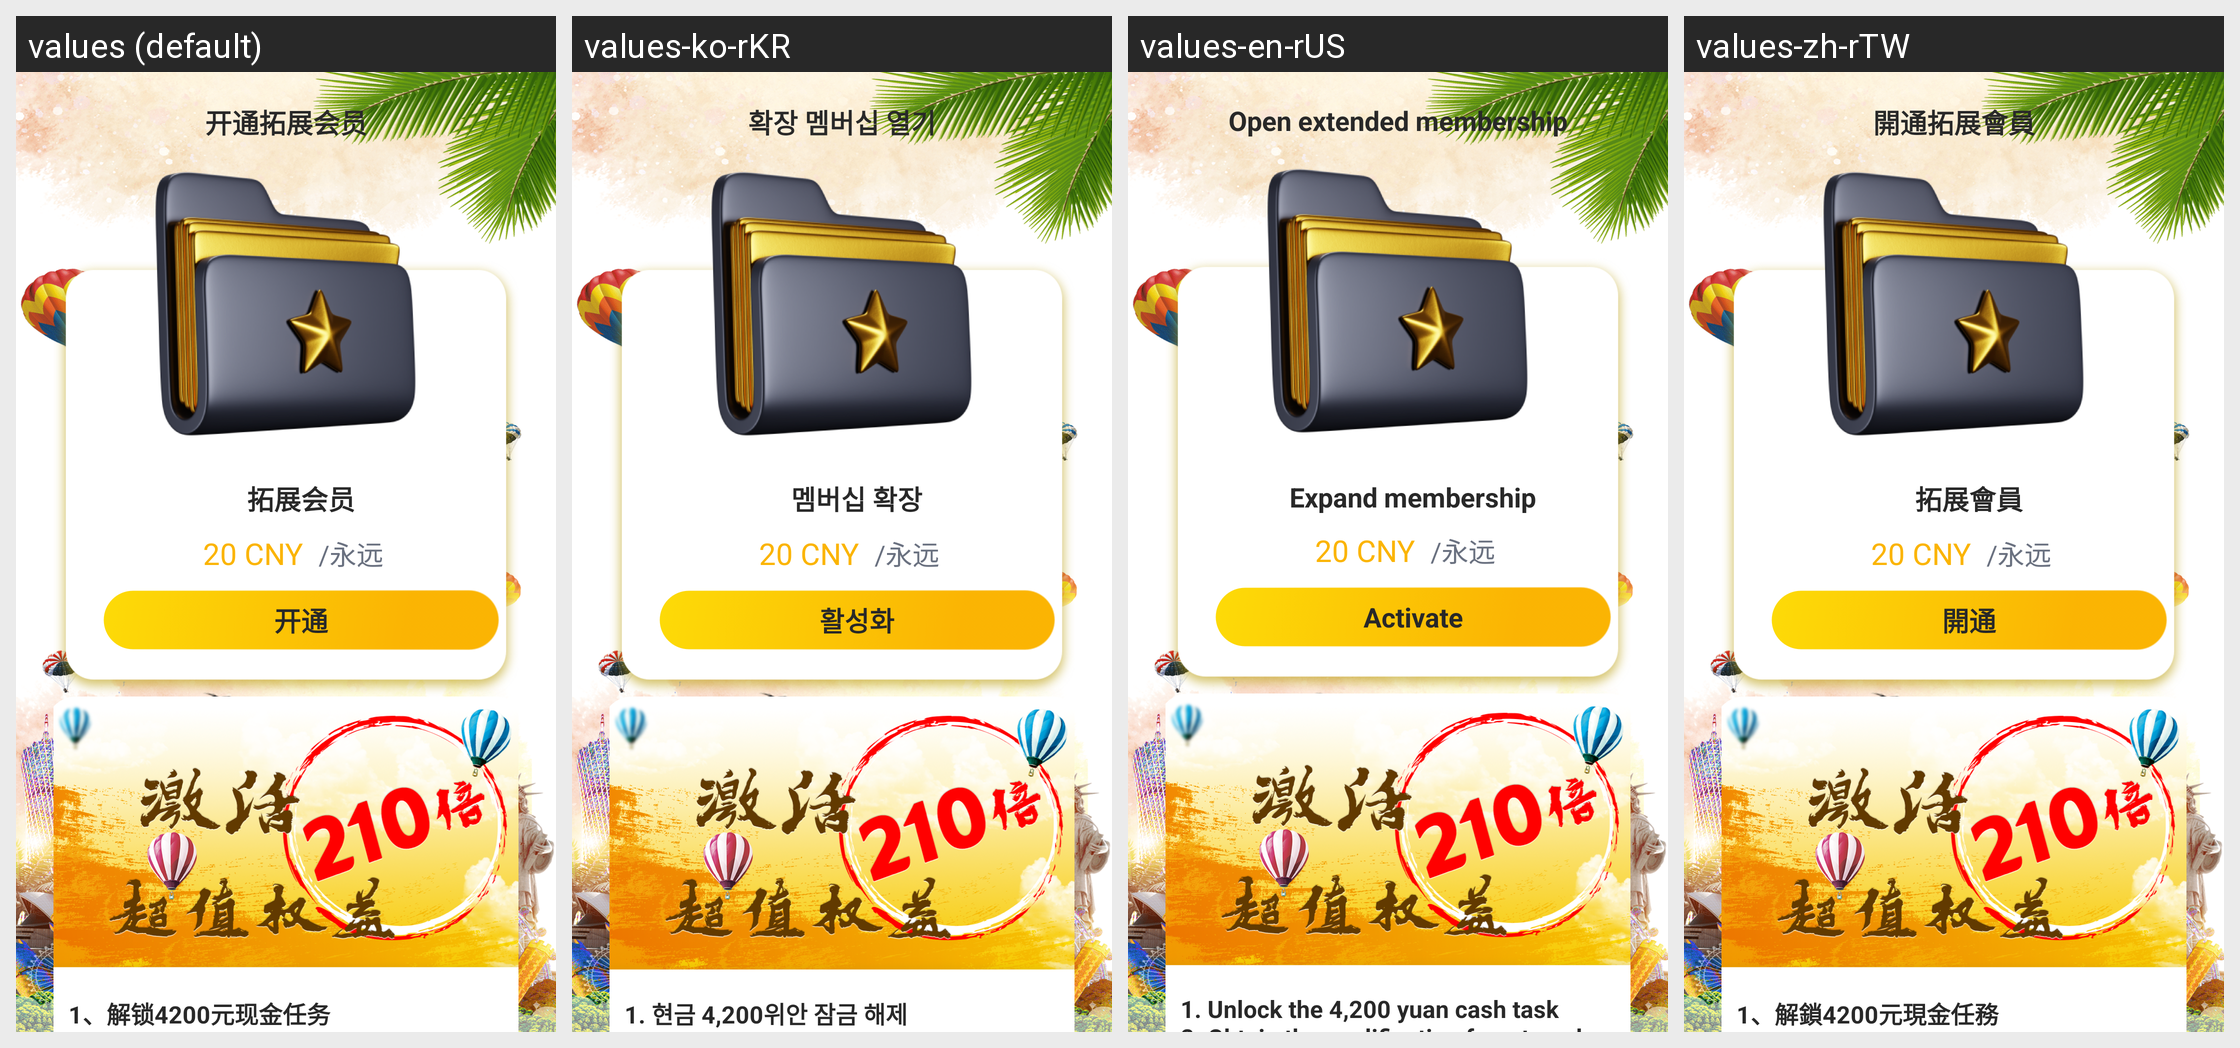

Here is an Android app screen in its default locale and in the app's own translations. Write out the translated-string differences for the strings that appear on this screen.
Android screen res/layout/me_test.xml rendered under 4 locales, left to right: values (default), values-ko-rKR, values-en-rUS, values-zh-rTW. Device: Nexus 5 (rendered at 1080×1920; each locale shown at half size, 540×960, under a caption strip naming it); theme common_AppTheme.
Other locales in the repository, not shown: values-zh-rCN.
Strings drawn on this screen, with the default value and each locale's value (text and hints the layout hard-codes, and strings that could not be matched under every locale, appear in the picture but are not listed):

me_member_upgrade_title
  values: 开通拓展会员
  values-ko-rKR: 확장 멤버십 열기
  values-en-rUS: Open extended membership
  values-zh-rTW: 開通拓展會員

me_member_upgrade_type
  values: 拓展会员
  values-ko-rKR: 멤버십 확장
  values-en-rUS: Expand membership
  values-zh-rTW: 拓展會員

me_member_upgrade_activation
  values: 开通
  values-ko-rKR: 활성화
  values-en-rUS: Activate
  values-zh-rTW: 開通

me_member_upgrade_desc
  values: 1、解锁4200元现金任务
      2、取得每日一次「旅游抽奖」资格。
      3、享有「拓展奖励」及「旅游代理商奖励」领取资格。
      4、享有「网红计划」参与资格。
  values-ko-rKR: 1. 현금 4,200위안 잠금 해제
      2. 하루에 한 번 여행 행운권 추첨자격을 획득하세요. 
      3. 확장 보상및 여행사 보상을 받을 수 있습니다. 
      4. 인터넷 유명인 프로그램에 참여할 수 있습니다.
  values-en-rUS: 1. Unlock the 4,200 yuan cash task
      2. Obtain the qualification for a travel lucky drawonce a day. 
      3. Eligible to receive Expansion Rewardsand Travel Agent Rewards. 
      4. Eligible to participate in the Internet Celebrity Program.
  values-zh-rTW: 1、解鎖4200元現金任務
      2、取得每日一次「旅遊抽獎」資格。 
      3、享有「拓展獎勵」及「旅遊代理商獎勵」領取資格。 
      4、享有「網紅計劃」參與資格。
